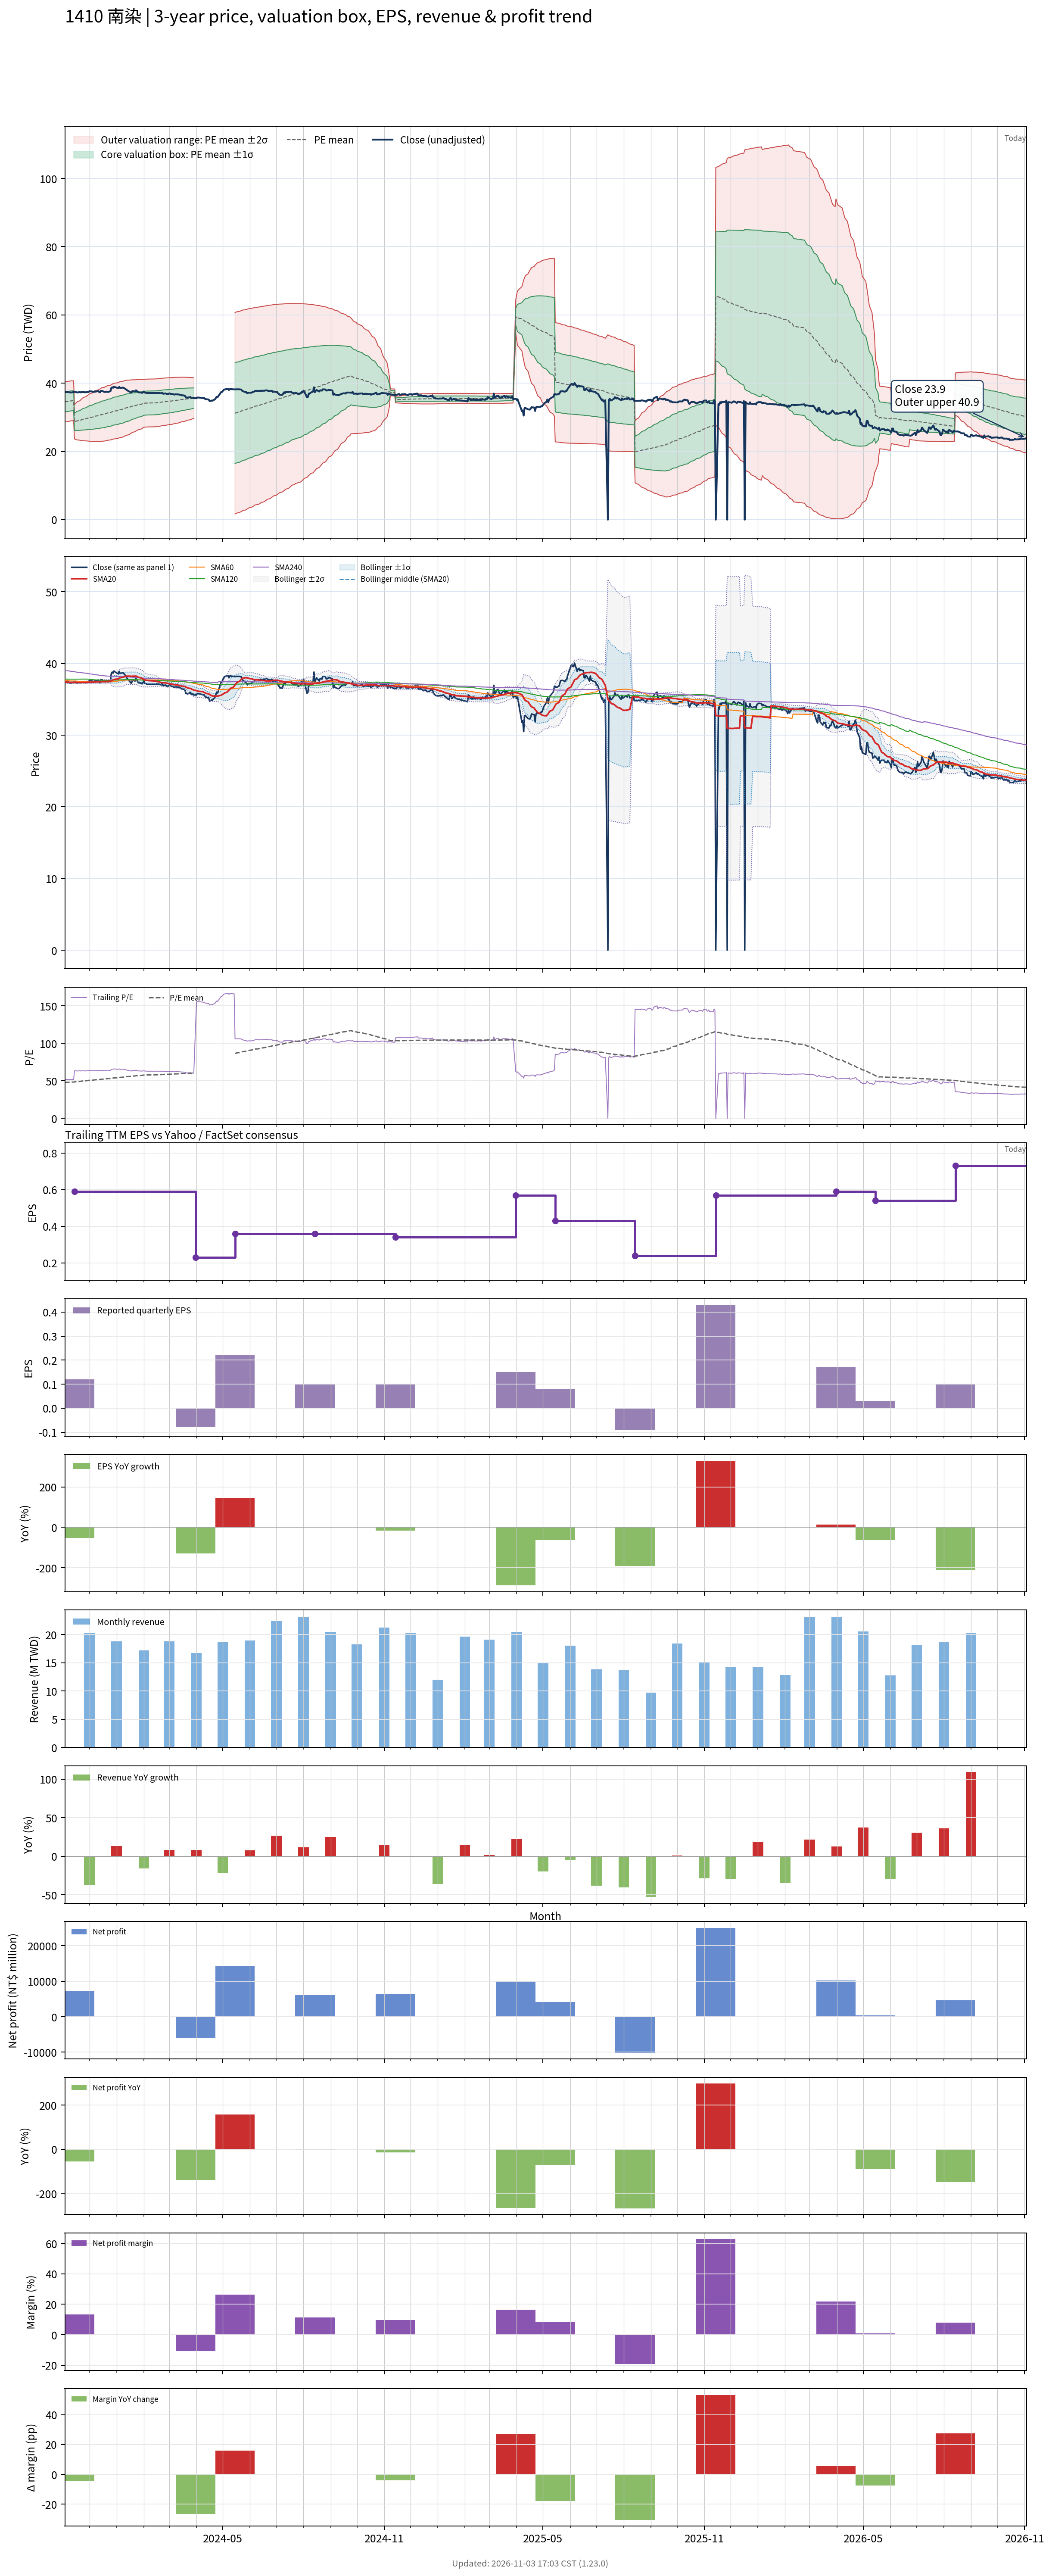

Data behind this chart, as committed beside it:
# chart-version: skill-stock-dynamic-val…
date, close, available_date, period_end, eps, ttm_eps, pe, pe_mean, pe_std, price_m2, price_m1, price_mean, price_p1, price_p2, forward_eps, forward_pe, forward_pe_mean, forward_pe_std, forward_price_m2, forward_price_m1, forward_price_mean, forward_price_p1, forward_price_p2, sma20
2023-11-03, 37.4, 2023-08-14, 2023-06-30, 0.1, 0.72, 51.94, 47.99, 4.114, 28.63, 31.59, 34.56, 37.52, 40.48, , , , , , , , , , 37.4
2023-11-06, 37.4, 2023-08-14, 2023-06-30, 0.1, 0.72, 51.94, 48.08, 4.095, 28.72, 31.67, 34.61, 37.56, 40.51, , , , , , , , , , 37.39
2023-11-07, 37.4, 2023-08-14, 2023-06-30, 0.1, 0.72, 51.94, 48.15, 4.087, 28.78, 31.72, 34.67, 37.61, 40.55, , , , , , , , , , 37.38
2023-11-08, 37.3, 2023-08-14, 2023-06-30, 0.1, 0.72, 51.81, 48.22, 4.079, 28.84, 31.78, 34.72, 37.65, 40.59, , , , , , , , , , 37.37
2023-11-09, 37.3, 2023-08-14, 2023-06-30, 0.1, 0.72, 51.81, 48.28, 4.072, 28.9, 31.83, 34.76, 37.69, 40.63, , , , , , , , , , 37.36
2023-11-10, 37.25, 2023-08-14, 2023-06-30, 0.1, 0.72, 51.74, 48.35, 4.06, 28.97, 31.89, 34.81, 37.74, 40.66, , , , , , , , , , 37.35
2023-11-13, 37.4, 2023-08-14, 2023-06-30, 0.1, 0.72, 51.94, 48.42, 4.048, 29.03, 31.95, 34.86, 37.78, 40.69, , , , , , , , , , 37.36
2023-11-14, 37.4, 2023-11-14, 2023-09-30, 0.12, 0.59, 63.39, 48.59, 4.244, 23.66, 26.16, 28.67, 31.17, 33.68, , , , , , , , , , 37.35
2023-11-15, 37.5, 2023-11-14, 2023-09-30, 0.12, 0.59, 63.56, 48.76, 4.431, 23.54, 26.15, 28.77, 31.38, 34, , , , , , , , , , 37.36
2023-11-16, 37.35, 2023-11-14, 2023-09-30, 0.12, 0.59, 63.31, 48.93, 4.596, 23.44, 26.15, 28.87, 31.58, 34.29, , , , , , , , , , 37.36
2023-11-17, 37.25, 2023-11-14, 2023-09-30, 0.12, 0.59, 63.14, 49.09, 4.745, 23.37, 26.16, 28.96, 31.76, 34.56, , , , , , , , , , 37.35
2023-11-20, 37.4, 2023-11-14, 2023-09-30, 0.12, 0.59, 63.39, 49.26, 4.892, 23.29, 26.18, 29.06, 31.95, 34.83, , , , , , , , , , 37.35
2023-11-21, 37.3, 2023-11-14, 2023-09-30, 0.12, 0.59, 63.22, 49.42, 5.024, 23.23, 26.2, 29.16, 32.12, 35.09, , , , , , , , , , 37.35
2023-11-22, 37.35, 2023-11-14, 2023-09-30, 0.12, 0.59, 63.31, 49.59, 5.15, 23.18, 26.22, 29.26, 32.3, 35.34, , , , , , , , , , 37.36
2023-11-23, 37.4, 2023-11-14, 2023-09-30, 0.12, 0.59, 63.39, 49.76, 5.269, 23.14, 26.25, 29.36, 32.47, 35.57, , , , , , , , , , 37.37
2023-11-24, 37.4, 2023-11-14, 2023-09-30, 0.12, 0.59, 63.39, 49.93, 5.379, 23.11, 26.28, 29.46, 32.63, 35.8, , , , , , , , , , 37.36
2023-11-27, 37.3, 2023-11-14, 2023-09-30, 0.12, 0.59, 63.22, 50.09, 5.48, 23.09, 26.32, 29.55, 32.79, 36.02, , , , , , , , , , 37.36
2023-11-28, 37.5, 2023-11-14, 2023-09-30, 0.12, 0.59, 63.56, 50.26, 5.585, 23.06, 26.36, 29.65, 32.95, 36.24, , , , , , , , , , 37.36
2023-11-29, 37.4, 2023-11-14, 2023-09-30, 0.12, 0.59, 63.39, 50.42, 5.68, 23.05, 26.4, 29.75, 33.1, 36.45, , , , , , , , , , 37.37
2023-11-30, 37.4, 2023-11-14, 2023-09-30, 0.12, 0.59, 63.39, 50.58, 5.776, 23.03, 26.43, 29.84, 33.25, 36.66, , , , , , , , , , 37.37
2023-12-01, 37.65, 2023-11-14, 2023-09-30, 0.12, 0.59, 63.81, 50.72, 5.89, 22.97, 26.45, 29.92, 33.4, 36.87, , , , , , , , , , 37.38
2023-12-04, 37.55, 2023-11-14, 2023-09-30, 0.12, 0.59, 63.64, 50.85, 5.999, 22.92, 26.46, 30, 33.54, 37.08, , , , , , , , , , 37.39
2023-12-05, 37.5, 2023-11-14, 2023-09-30, 0.12, 0.59, 63.56, 51.01, 6.088, 22.91, 26.5, 30.09, 33.69, 37.28, , , , , , , , , , 37.4
2023-12-06, 37.4, 2023-11-14, 2023-09-30, 0.12, 0.59, 63.39, 51.16, 6.168, 22.9, 26.54, 30.18, 33.82, 37.46, , , , , , , , , , 37.4
2023-12-07, 37.6, 2023-11-14, 2023-09-30, 0.12, 0.59, 63.73, 51.31, 6.25, 22.9, 26.59, 30.27, 33.96, 37.65, , , , , , , , , , 37.41
2023-12-08, 37.5, 2023-11-14, 2023-09-30, 0.12, 0.59, 63.56, 51.46, 6.328, 22.89, 26.63, 30.36, 34.09, 37.83, , , , , , , , , , 37.43
2023-12-11, 37.7, 2023-11-14, 2023-09-30, 0.12, 0.59, 63.9, 51.61, 6.406, 22.89, 26.67, 30.45, 34.23, 38.01, , , , , , , , , , 37.44
2023-12-12, 37.45, 2023-11-14, 2023-09-30, 0.12, 0.59, 63.47, 51.76, 6.473, 22.9, 26.72, 30.54, 34.36, 38.18, , , , , , , , , , 37.45
2023-12-13, 37.3, 2023-11-14, 2023-09-30, 0.12, 0.59, 63.22, 51.91, 6.523, 22.93, 26.78, 30.63, 34.48, 38.33, , , , , , , , , , 37.44
2023-12-14, 37.75, 2023-11-14, 2023-09-30, 0.12, 0.59, 63.98, 52.07, 6.585, 22.95, 26.84, 30.72, 34.61, 38.49, , , , , , , , , , 37.45
2023-12-15, 37.75, 2023-11-14, 2023-09-30, 0.12, 0.59, 63.98, 52.23, 6.64, 22.98, 26.9, 30.82, 34.73, 38.65, , , , , , , , , , 37.48
2023-12-18, 37.45, 2023-11-14, 2023-09-30, 0.12, 0.59, 63.47, 52.39, 6.68, 23.03, 26.97, 30.91, 34.85, 38.79, , , , , , , , , , 37.48
2023-12-19, 37.4, 2023-11-14, 2023-09-30, 0.12, 0.59, 63.39, 52.55, 6.712, 23.08, 27.04, 31, 34.96, 38.92, , , , , , , , , , 37.49
2023-12-20, 37.5, 2023-11-14, 2023-09-30, 0.12, 0.59, 63.56, 52.71, 6.746, 23.14, 27.12, 31.1, 35.08, 39.06, , , , , , , , , , 37.49
2023-12-21, 37.5, 2023-11-14, 2023-09-30, 0.12, 0.59, 63.56, 52.87, 6.772, 23.2, 27.2, 31.19, 35.19, 39.18, , , , , , , , , , 37.5
2023-12-22, 37.4, 2023-11-14, 2023-09-30, 0.12, 0.59, 63.39, 53.03, 6.79, 23.28, 27.28, 31.29, 35.29, 39.3, , , , , , , , , , 37.5
2023-12-25, 37.65, 2023-11-14, 2023-09-30, 0.12, 0.59, 63.81, 53.2, 6.803, 23.36, 27.37, 31.39, 35.4, 39.42, , , , , , , , , , 37.52
2023-12-26, 38.6, 2023-11-14, 2023-09-30, 0.12, 0.59, 65.42, 53.38, 6.834, 23.43, 27.46, 31.5, 35.53, 39.56, , , , , , , , , , 37.57
2023-12-27, 38.8, 2023-11-14, 2023-09-30, 0.12, 0.59, 65.76, 53.57, 6.867, 23.5, 27.55, 31.61, 35.66, 39.71, , , , , , , , , , 37.64
2023-12-28, 38.65, 2023-11-14, 2023-09-30, 0.12, 0.59, 65.51, 53.75, 6.891, 23.58, 27.65, 31.71, 35.78, 39.84, , , , , , , , , , 37.7
2023-12-29, 38.95, 2023-11-14, 2023-09-30, 0.12, 0.59, 66.02, 53.94, 6.913, 23.67, 27.75, 31.82, 35.9, 39.98, , , , , , , , , , 37.77
2024-01-02, 38.6, 2023-11-14, 2023-09-30, 0.12, 0.59, 65.42, 54.12, 6.923, 23.76, 27.85, 31.93, 36.02, 40.1, , , , , , , , , , 37.82
2024-01-03, 38.6, 2023-11-14, 2023-09-30, 0.12, 0.59, 65.42, 54.31, 6.929, 23.87, 27.95, 32.04, 36.13, 40.22, , , , , , , , , , 37.88
2024-01-04, 38.9, 2023-11-14, 2023-09-30, 0.12, 0.59, 65.93, 54.49, 6.94, 23.96, 28.06, 32.15, 36.24, 40.34, , , , , , , , , , 37.95
2024-01-05, 38.6, 2023-11-14, 2023-09-30, 0.12, 0.59, 65.42, 54.68, 6.936, 24.07, 28.17, 32.26, 36.35, 40.44, , , , , , , , , , 38
2024-01-08, 38.7, 2023-11-14, 2023-09-30, 0.12, 0.59, 65.59, 54.86, 6.934, 24.18, 28.27, 32.37, 36.46, 40.55, , , , , , , , , , 38.06
2024-01-09, 38.65, 2023-11-14, 2023-09-30, 0.12, 0.59, 65.51, 55.04, 6.922, 24.31, 28.39, 32.47, 36.56, 40.64, , , , , , , , , , 38.11
2024-01-10, 38.45, 2023-11-14, 2023-09-30, 0.12, 0.59, 65.17, 55.22, 6.903, 24.43, 28.51, 32.58, 36.65, 40.73, , , , , , , , , , 38.16
2024-01-11, 38.35, 2023-11-14, 2023-09-30, 0.12, 0.59, 65, 55.4, 6.875, 24.57, 28.63, 32.69, 36.74, 40.8, , , , , , , , , , 38.21
2024-01-12, 38.1, 2023-11-14, 2023-09-30, 0.12, 0.59, 64.58, 55.57, 6.838, 24.72, 28.75, 32.79, 36.82, 40.86, , , , , , , , , , 38.23
2024-01-15, 37.6, 2023-11-14, 2023-09-30, 0.12, 0.59, 63.73, 55.74, 6.787, 24.88, 28.88, 32.89, 36.89, 40.9, , , , , , , , , , 38.22
2024-01-16, 37.5, 2023-11-14, 2023-09-30, 0.12, 0.59, 63.56, 55.91, 6.728, 25.05, 29.02, 32.99, 36.96, 40.93, , , , , , , , , , 38.23
2024-01-17, 37.3, 2023-11-14, 2023-09-30, 0.12, 0.59, 63.22, 56.07, 6.667, 25.22, 29.15, 33.08, 37.02, 40.95, , , , , , , , , , 38.22
2024-01-18, 37.25, 2023-11-14, 2023-09-30, 0.12, 0.59, 63.14, 56.24, 6.599, 25.39, 29.29, 33.18, 37.07, 40.97, , , , , , , , , , 38.21
2024-01-19, 37.7, 2023-11-14, 2023-09-30, 0.12, 0.59, 63.9, 56.41, 6.523, 25.58, 29.43, 33.28, 37.13, 40.98, , , , , , , , , , 38.22
2024-01-22, 37.55, 2023-11-14, 2023-09-30, 0.12, 0.59, 63.64, 56.57, 6.452, 25.77, 29.57, 33.38, 37.19, 40.99, , , , , , , , , , 38.23
2024-01-23, 37.9, 2023-11-14, 2023-09-30, 0.12, 0.59, 64.24, 56.74, 6.386, 25.94, 29.71, 33.48, 37.25, 41.01, , , , , , , , , , 38.24
2024-01-24, 37.75, 2023-11-14, 2023-09-30, 0.12, 0.59, 63.98, 56.89, 6.338, 26.09, 29.83, 33.57, 37.31, 41.05, , , , , , , , , , 38.2
2024-01-25, 37.45, 2023-11-14, 2023-09-30, 0.12, 0.59, 63.47, 57.04, 6.287, 26.23, 29.94, 33.65, 37.36, 41.07, , , , , , , , , , 38.13
... 667 more rows
